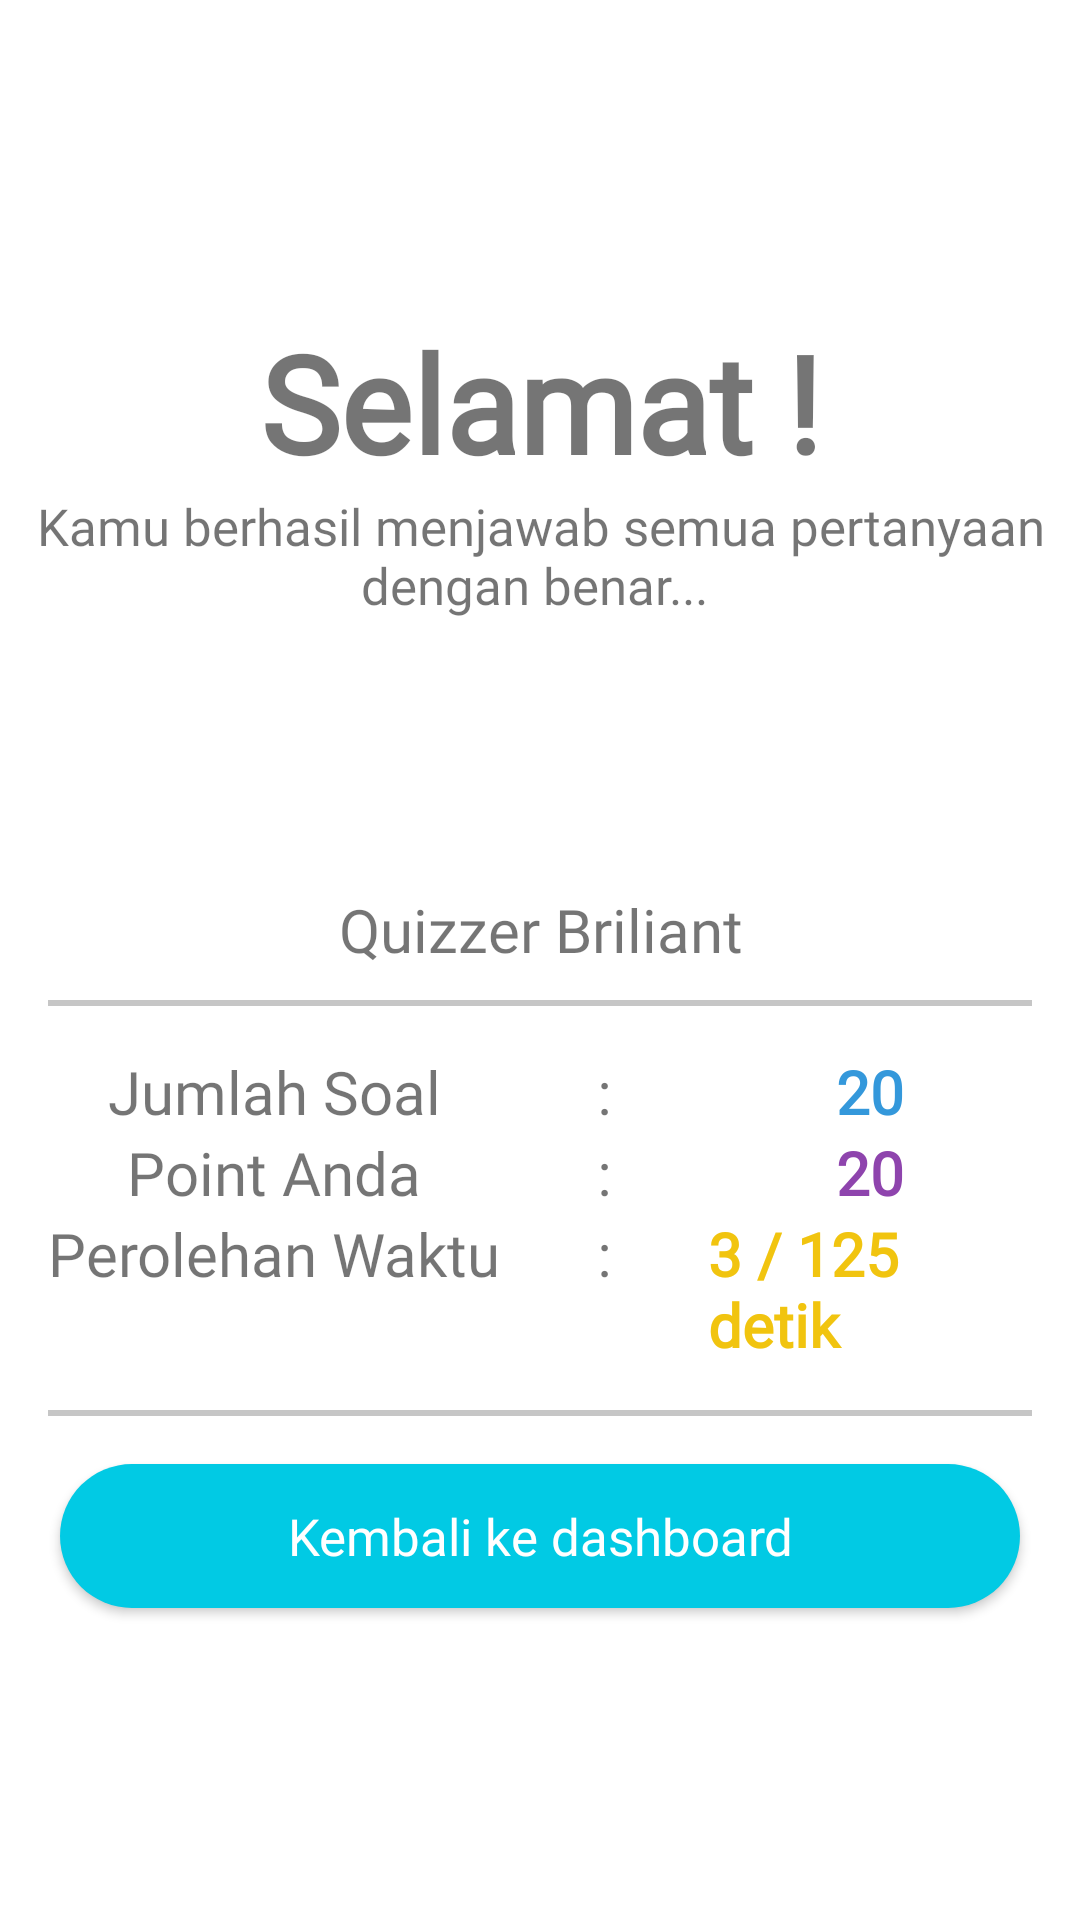

Android layout source for this screen:
<!-- AndroidManifest.xml: application theme AppTheme -->
<!-- res/layout/activity_game_won.xml -->
<?xml version="1.0" encoding="utf-8"?>
<LinearLayout xmlns:android="http://schemas.android.com/apk/res/android"
    xmlns:app="http://schemas.android.com/apk/res-auto"
    xmlns:tools="http://schemas.android.com/tools"
    android:layout_width="match_parent"
    android:layout_height="match_parent"
    android:gravity="center"
    android:background="@color/colorWhite"
    android:orientation="vertical"
    tools:context=".ui.GameWon">

    <TextView
        android:layout_width="match_parent"
        android:layout_height="wrap_content"
        android:text="Selamat !"
        android:gravity="center"
        android:textSize="45sp"
        android:textStyle="bold"
        android:fontFamily="@font/montserrat"
        />

    <RelativeLayout
        android:layout_width="wrap_content"
        android:layout_height="wrap_content">

        <TextView
            android:id="@+id/tv_text"
            android:layout_width="wrap_content"
            android:layout_height="wrap_content"
            android:text="Kamu berhasil menjawab semua pertanyaan dengan benar... "
            android:fontFamily="@font/montserrat"
            android:gravity="center"
            android:textSize="17sp"/>

    </RelativeLayout>

    <LinearLayout
        android:layout_width="match_parent"
        android:layout_height="wrap_content"
        android:gravity="center"
        android:orientation="horizontal">

        <ImageView
            android:id="@+id/iv_1"
            android:layout_width="70dp"
            android:layout_height="70dp"
            android:src="@drawable/medal"
            android:layout_marginTop="10dp"/>

        <ImageView
            android:id="@+id/iv_2"
            android:layout_width="70dp"
            android:layout_height="70dp"
            android:src="@drawable/medal"
            android:layout_marginTop="10dp"/>

        <ImageView
            android:id="@+id/iv_3"
            android:layout_width="70dp"
            android:layout_height="70dp"
            android:src="@drawable/medal"
            android:layout_marginTop="10dp"/>

    </LinearLayout>

    <TextView
        android:id="@+id/tv_klasifikasi"
        android:layout_marginTop="10dp"
        android:layout_width="wrap_content"
        android:layout_height="wrap_content"
        android:text="Quizzer Briliant"
        android:fontFamily="@font/montserrat"
        android:gravity="center"
        android:textSize="20sp"/>

    <View
        android:layout_marginLeft="16dp"
        android:layout_marginRight="16dp"
        android:layout_width="match_parent"
        android:layout_height="2dp"
        android:layout_marginTop="10dp"
        android:background="@color/colorLine"
        />

    <LinearLayout
        android:layout_width="wrap_content"
        android:layout_height="wrap_content"
        >

        <LinearLayout
            android:layout_marginTop="15dp"
            android:layout_width="wrap_content"
            android:layout_height="wrap_content"
            android:layout_marginLeft="16dp"
            android:layout_marginRight="16dp"
            android:orientation="vertical"
            android:gravity="center">

            <TextView
                android:layout_weight="1"
                android:textSize="20sp"
                android:layout_width="wrap_content"
                android:layout_height="wrap_content"
                android:fontFamily="@font/montserrat"
                android:text="Jumlah Soal"/>

            <TextView
                android:layout_weight="1"
                android:textSize="20sp"
                android:layout_width="wrap_content"
                android:layout_height="wrap_content"
                android:fontFamily="@font/montserrat"
                android:text="Point Anda"/>

            <TextView
                android:layout_weight="1"
                android:textSize="20sp"
                android:layout_width="wrap_content"
                android:layout_height="wrap_content"
                android:fontFamily="@font/montserrat"
                android:text="Perolehan Waktu"/>

        </LinearLayout>

        <LinearLayout
            android:layout_marginTop="15dp"
            android:layout_width="wrap_content"
            android:layout_height="wrap_content"
            android:layout_marginLeft="16dp"
            android:layout_marginRight="16dp"
            android:orientation="vertical"
            android:gravity="center">

            <TextView
                android:layout_weight="1"
                android:textSize="20sp"
                android:layout_width="wrap_content"
                android:layout_height="wrap_content"
                android:fontFamily="@font/montserrat"
                android:text=":"/>

            <TextView
                android:layout_weight="1"
                android:textSize="20sp"
                android:layout_width="wrap_content"
                android:layout_height="wrap_content"
                android:fontFamily="@font/montserrat"
                android:text=":"/>

            <TextView
                android:layout_weight="1"
                android:textSize="20sp"
                android:layout_width="wrap_content"
                android:layout_height="wrap_content"
                android:fontFamily="@font/montserrat"
                android:text=":"/>

        </LinearLayout>

        <LinearLayout
            android:layout_marginTop="15dp"
            android:layout_width="wrap_content"
            android:layout_height="wrap_content"
            android:layout_marginLeft="16dp"
            android:layout_marginRight="16dp"
            android:orientation="vertical"
            android:gravity="center">

            <TextView
                android:id="@+id/tv_jumlah_soal"
                android:layout_weight="1"
                android:textSize="20sp"
                android:textColor="#3498db"
                android:layout_width="wrap_content"
                android:layout_height="wrap_content"
                android:textStyle="bold"
                android:fontFamily="@font/montserrat"
                android:text="20"/>

            <TextView
                android:id="@+id/tv_jumlah_point"
                android:layout_weight="1"
                android:textSize="20sp"
                android:layout_width="wrap_content"
                android:layout_height="wrap_content"
                android:fontFamily="@font/montserrat"
                android:textColor="#8e44ad"
                android:textStyle="bold"
                android:text="20"/>

            <TextView
                android:id="@+id/tv_waktu"
                android:layout_weight="1"
                android:textSize="20sp"
                android:text="3 / 125 detik"
                android:layout_width="wrap_content"
                android:layout_height="wrap_content"
                android:fontFamily="@font/montserrat"
                android:textColor="#f1c40f"
                android:textStyle="bold"/>

        </LinearLayout>

    </LinearLayout>

    <View
        android:layout_marginLeft="16dp"
        android:layout_marginRight="16dp"
        android:layout_width="match_parent"
        android:layout_height="2dp"
        android:layout_marginTop="15dp"
        android:background="@color/colorLine"
        />

    <Button
        android:id="@+id/btn_kembali_dashboard"
        android:layout_marginTop="16dp"
        android:layout_marginLeft="20dp"
        android:layout_marginRight="20dp"
        android:layout_width="match_parent"
        android:layout_height="wrap_content"
        android:text="Kembali ke dashboard"
        android:textAllCaps="false"
        android:textSize="17sp"
        android:fontFamily="@font/montserrat"
        android:textColor="@color/colorWhite"
        android:background="@drawable/rounded_button"/>

</LinearLayout>
<!-- resources referenced by this layout -->
<resources>
  <color name="colorLine">#c6c6c6</color>
  <color name="colorWhite">#fff</color>
  <!-- drawable rounded_button (drawable) -->
  <shape xmlns:android="http://schemas.android.com/apk/res/android"
      android:shape="rectangle" >
      <solid android:color="@color/colorCyan"/>
      <corners android:radius="25dp"/>
  </shape>
  <style name="AppTheme" parent="Theme.AppCompat.Light.DarkActionBar">
          
          <item name="colorPrimary">@color/colorCyan</item>
          <item name="colorPrimaryDark">@color/colorAccent</item>
          <item name="colorAccent">@color/colorAccent</item>
      </style>
  <color name="colorCyan">#01CAE4</color>
  <color name="colorAccent">#00CDE2</color>
</resources>
